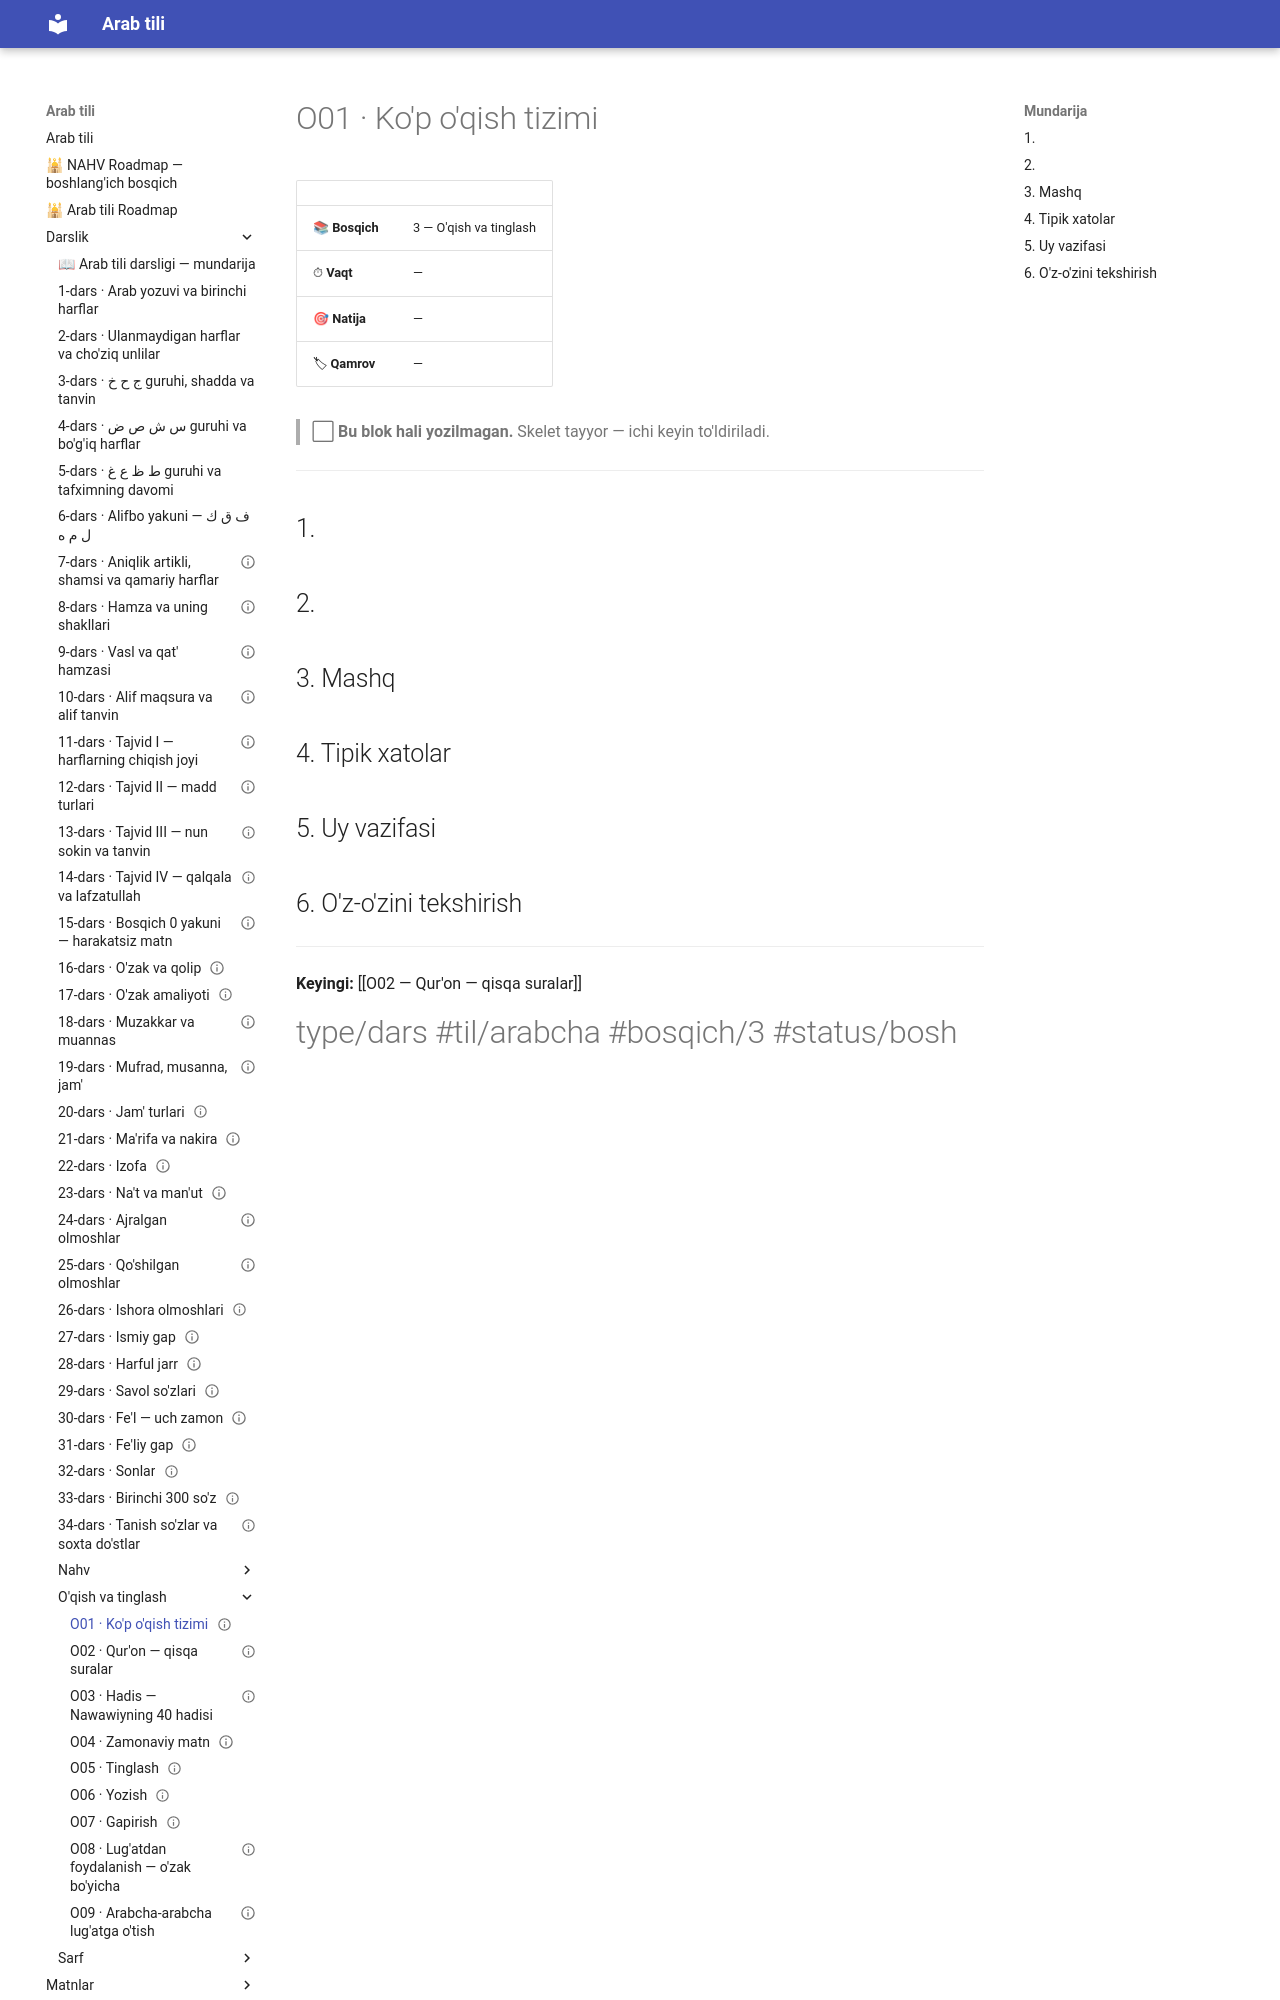

repository: AbdullohFlutterDeveloper/arab-tili-sayt · page: Darslik/O'qish va tinglash/O01 — Ko'p o'qish tizimi/index.html · generator: mkdocs

---
cssclasses:
  - arabcha
status: bo'sh
---

# O01 · Ko'p o'qish tizimi

| | |
|---|---|
| 📚 **Bosqich** | 3 — O'qish va tinglash |
| ⏱ **Vaqt** | — |
| 🎯 **Natija** | — |
| 🏷 **Qamrov** | — |

> ⬜ **Bu blok hali yozilmagan.** Skelet tayyor — ichi keyin to'ldiriladi.

---

## 1. 

## 2. 

## 3. Mashq

## 4. Tipik xatolar

## 5. Uy vazifasi
